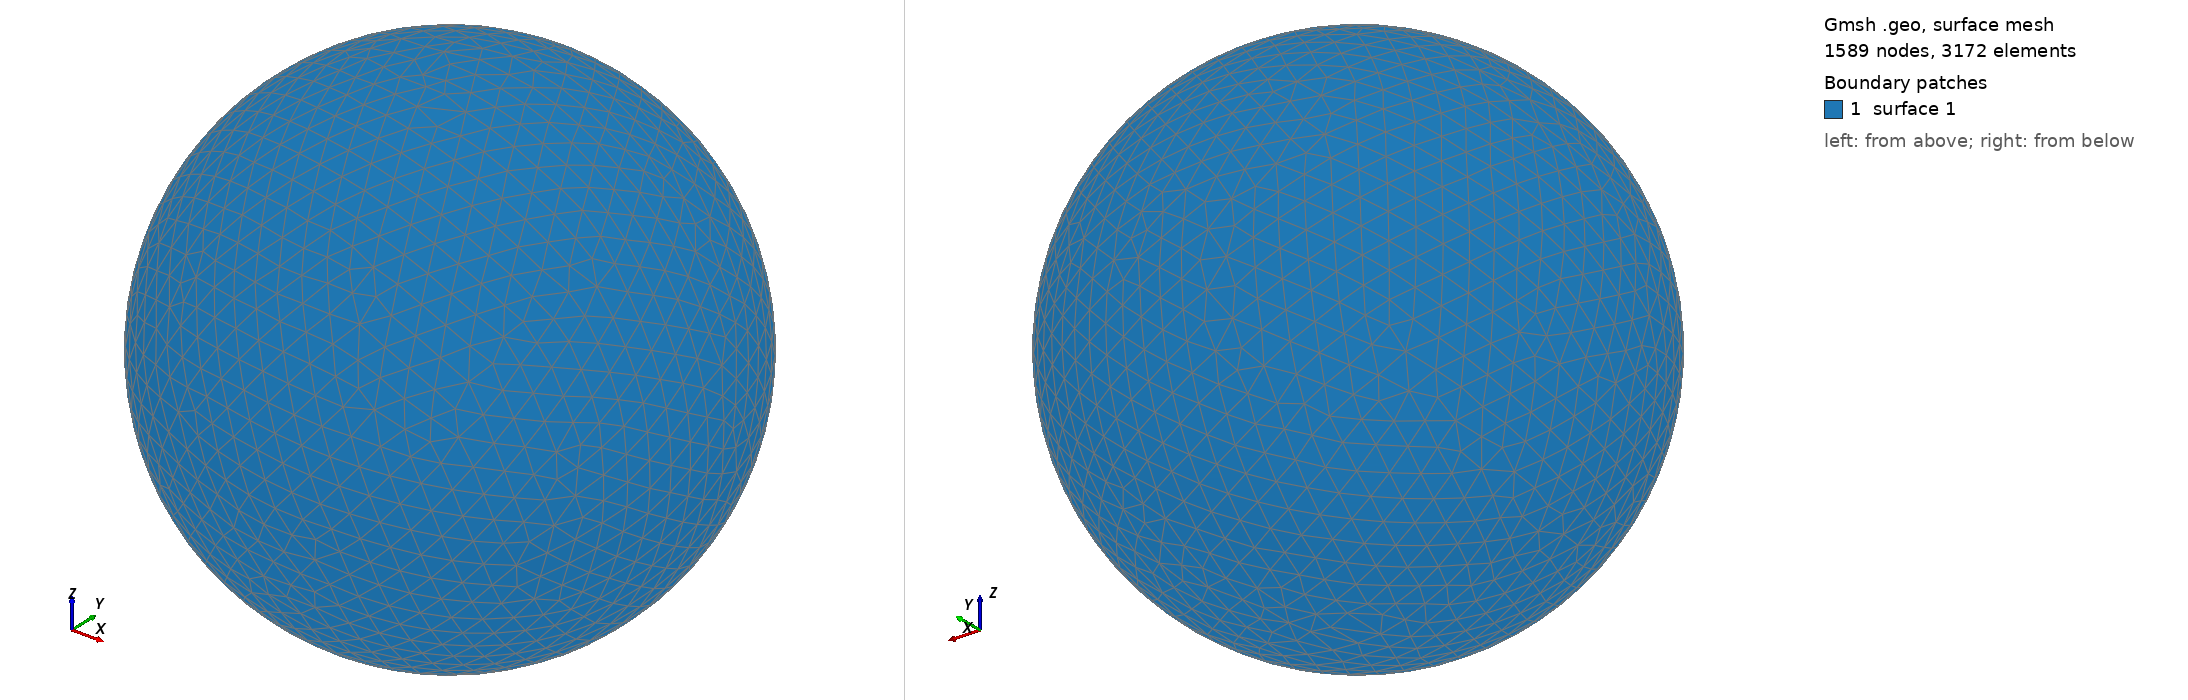

Gmsh geometry script, surface-meshed: 1589 nodes, 3172 surface elements. Boundary patches (legend numbers): 1 surface 1. Left view from above one corner, right view from below the opposite corner. The script declares no physical surfaces, so the legend lists its geometric surfaces. The drawing asked Gmsh for element sizes between 1% and 20% of the model's largest extent; the script's own settings can give other sizes.

=== shot2392.geo (drawn) ===
SetFactory("OpenCASCADE");
Point(1) = {0,0,0,0};
Sphere(1) = {0,0,0,0.45190000};
MeshSize{ PointsOf{ Surface{:}; } } = 0.045190000;
Mesh.ElementOrder=1;
Mesh.Format=39;
